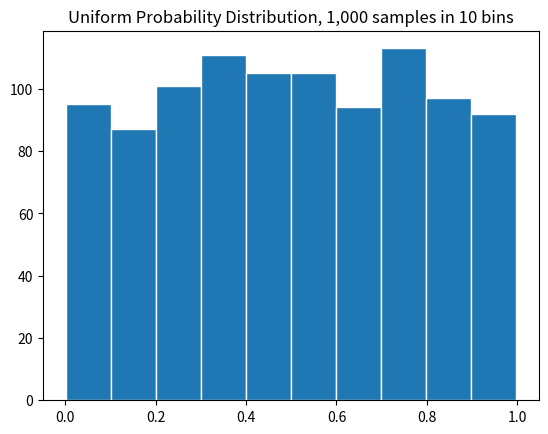
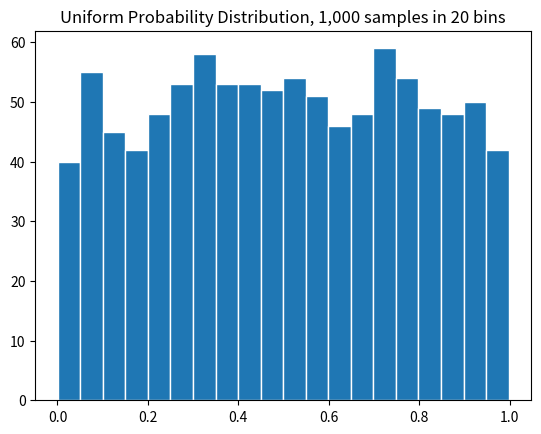
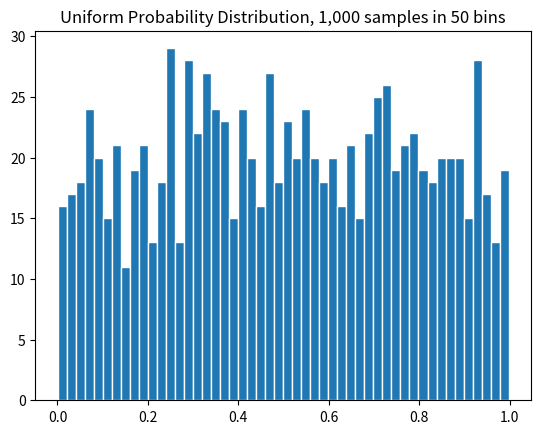
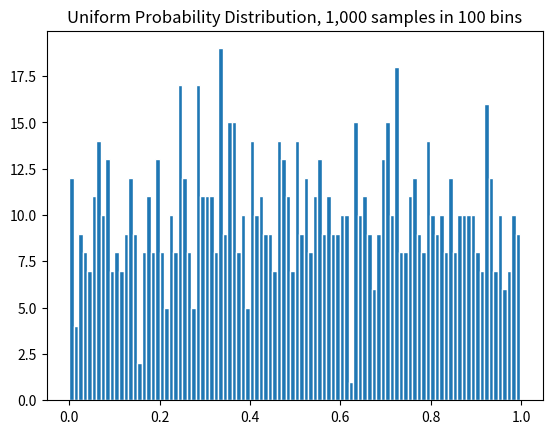
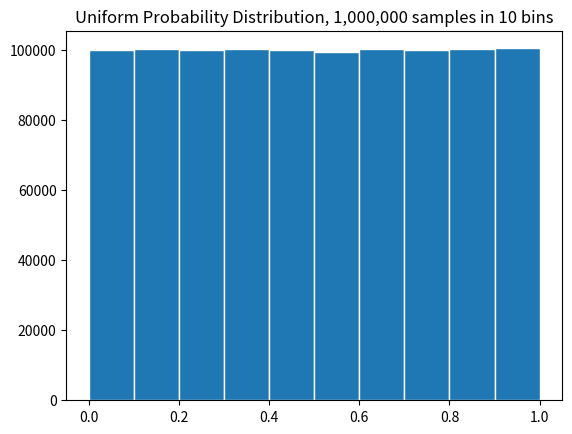
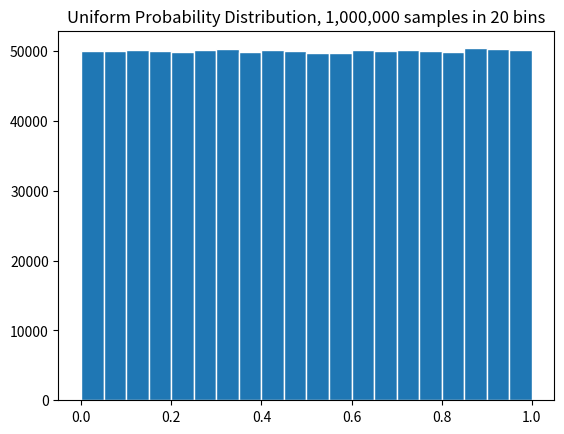
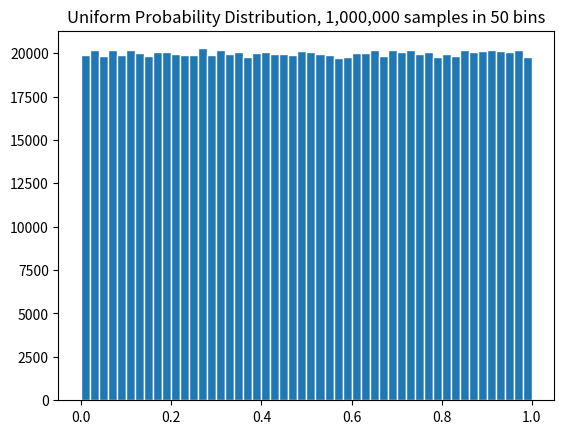
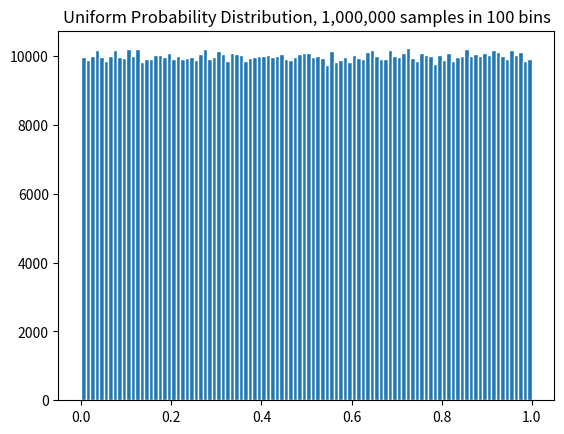

These figures' Python source, in order:
import random
import matplotlib.pyplot as plt

# calculate array of 1000 random numbers from 0 to 1
rand_thousand = []
i = 0
for i in range(1000):
    rand_thousand.append(random.random())

rand_million = []
i = 0
for i in range(1000000):
    rand_million.append(random.random())

# plot histogram of 1000 number array with 10, 20, 50, and 100 bins
plt.figure(1)
plt.hist(rand_thousand, 10, edgecolor='white')
plt.title("Uniform Probability Distribution, 1,000 samples in 10 bins")
plt.show()

plt.figure(2)
plt.hist(rand_thousand, 20, edgecolor='white')
plt.title("Uniform Probability Distribution, 1,000 samples in 20 bins")
plt.show()

plt.figure(3)
plt.hist(rand_thousand, 50, edgecolor='white')
plt.title("Uniform Probability Distribution, 1,000 samples in 50 bins")
plt.show()

plt.figure(4)
plt.hist(rand_thousand, 100, edgecolor='white')
plt.title("Uniform Probability Distribution, 1,000 samples in 100 bins")
plt.show()

# plot histogram of 1000000 number array with 10, 20, 50, and 100 bins
plt.figure(5)
plt.hist(rand_million, 10, edgecolor='white')
plt.title("Uniform Probability Distribution, 1,000,000 samples in 10 bins")
plt.show()

plt.figure(6)
plt.hist(rand_million, 20, edgecolor='white')
plt.title("Uniform Probability Distribution, 1,000,000 samples in 20 bins")
plt.show()

plt.figure(7)
plt.hist(rand_million, 50, edgecolor='white')
plt.title("Uniform Probability Distribution, 1,000,000 samples in 50 bins")
plt.show()

plt.figure(8)
plt.hist(rand_million, 100, edgecolor='white')
plt.title("Uniform Probability Distribution, 1,000,000 samples in 100 bins")
plt.show()
